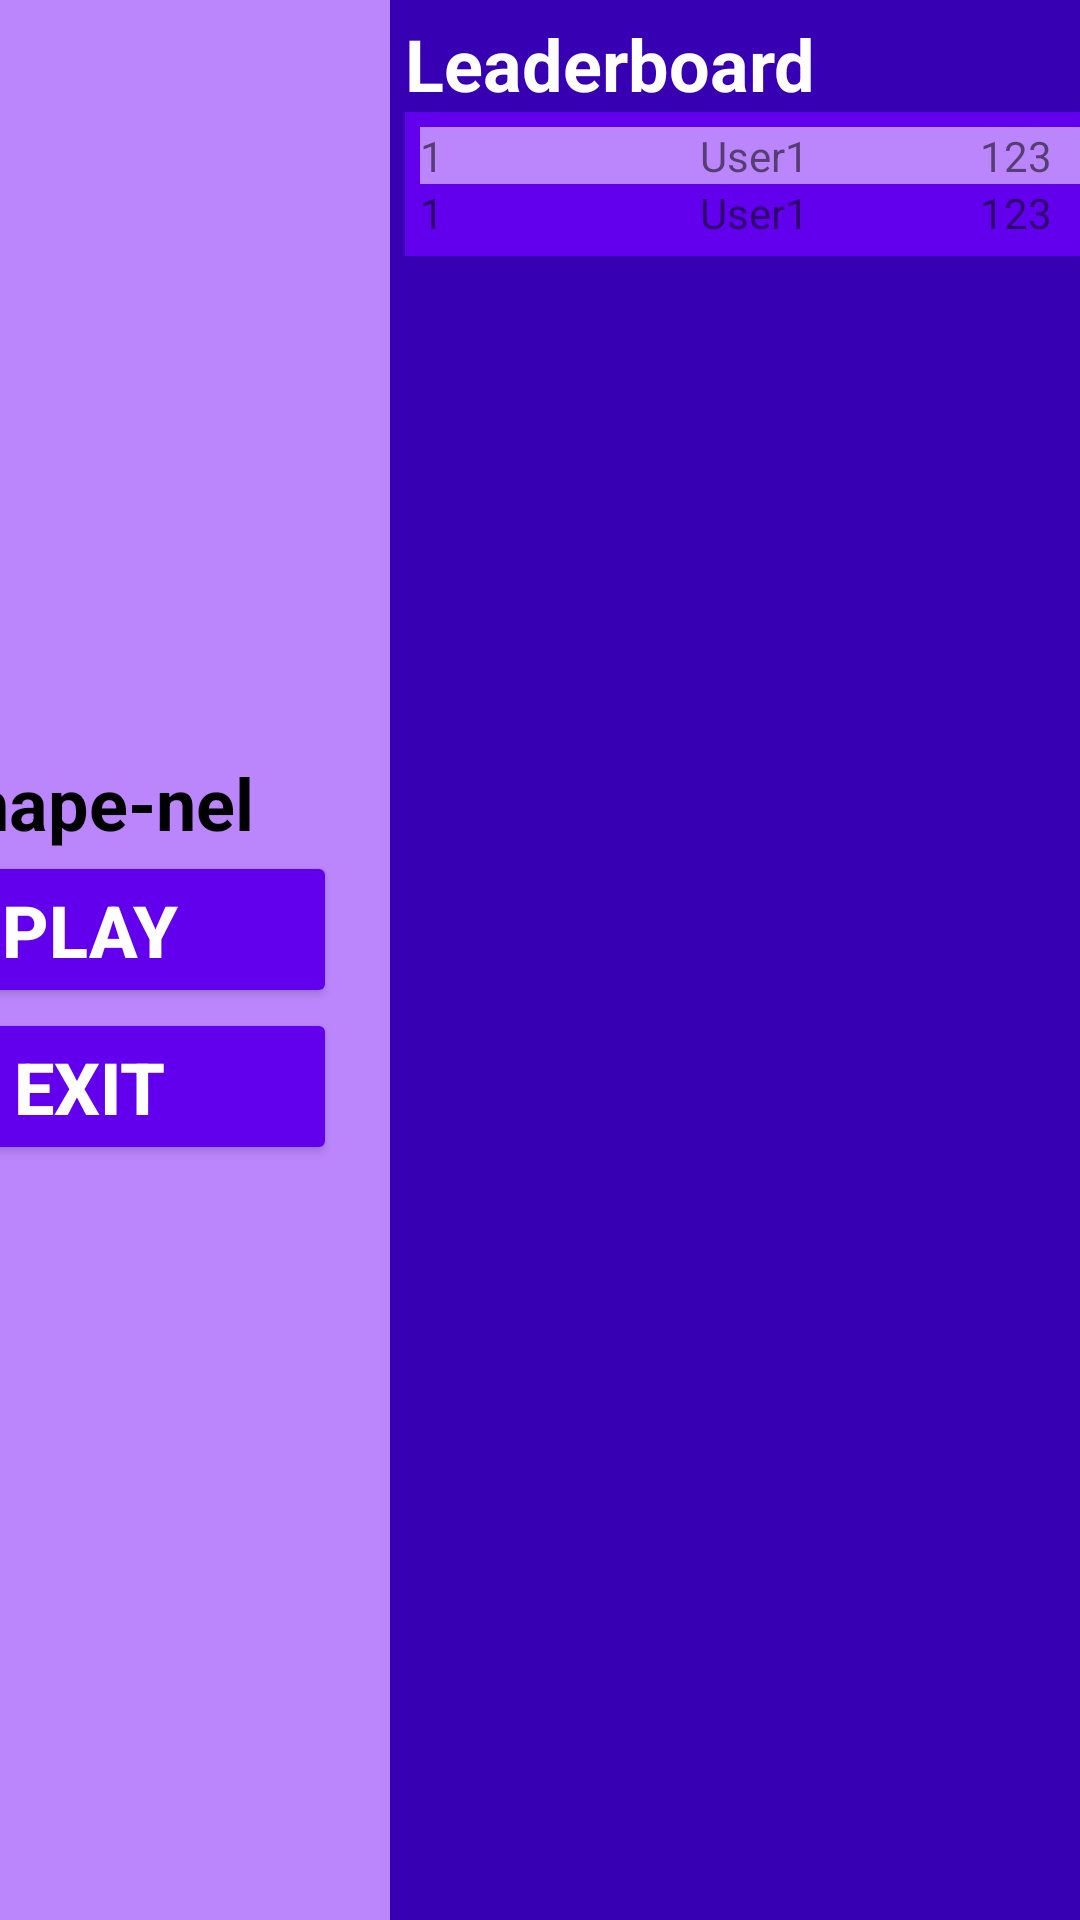

Reconstruct the res/layout file that produces this screen, plus the resources it refers to.
<!-- AndroidManifest.xml: application theme Theme.MossyMobile -->
<!-- res/layout/mainmenu.xml -->
<?xml version="1.0" encoding="utf-8"?>
<LinearLayout xmlns:android="http://schemas.android.com/apk/res/android"
    android:layout_width="match_parent"
    android:layout_height="match_parent">

    <LinearLayout
        android:layout_width="match_parent"
        android:layout_height="match_parent"
        android:gravity="center"
        android:orientation="horizontal">

        <LinearLayout
            android:layout_width="200dp"
            android:layout_height="match_parent"
            android:background="@color/purple_200"
            android:gravity="center"
            android:orientation="vertical">

            <TextView
                android:id="@+id/textView"
                android:layout_width="wrap_content"
                android:layout_height="wrap_content"
                android:text="Shape-nel"
                android:textAlignment="center"
                android:textColor="@color/black"
                android:textSize="24sp"
                android:textStyle="bold" />

            <Button
                android:id="@+id/play_btn"
                android:layout_width="165dp"
                android:layout_height="wrap_content"
                android:layout_gravity="center_horizontal|center_vertical"
                android:backgroundTint="@color/purple_500"
                android:insetTop="5dp"
                android:insetBottom="5dp"
                android:text="Play"
                android:textColor="@color/white"
                android:textSize="24sp"
                android:textStyle="bold" />

            <Button
                android:id="@+id/appexit_btn"
                android:layout_width="165dp"
                android:layout_height="wrap_content"
                android:layout_gravity="center_horizontal|center_vertical"
                android:backgroundTint="@color/purple_500"
                android:insetTop="5dp"
                android:insetBottom="5dp"
                android:text="Exit"
                android:textColor="@color/white"
                android:textSize="24sp"
                android:textStyle="bold" />
        </LinearLayout>

        <LinearLayout
            android:layout_width="300dp"
            android:layout_height="match_parent"
            android:background="@color/purple_700"
            android:orientation="vertical"
            android:padding="5dp">

            <TextView
                android:layout_width="wrap_content"
                android:layout_height="wrap_content"
                android:text="Leaderboard"
                android:textAlignment="center"
                android:textColor="@color/white"
                android:textSize="24sp"
                android:textStyle="bold" />

            <ScrollView
                android:layout_width="match_parent"
                android:layout_height="match_parent">

                <LinearLayout
                    android:id="@+id/leaderboard_list"
                    android:layout_width="match_parent"
                    android:layout_height="match_parent"
                    android:background="@color/purple_500"
                    android:orientation="vertical"
                    android:padding="5dp">

                    <LinearLayout
                        android:layout_width="match_parent"
                        android:layout_height="match_parent"
                        android:layout_weight="0.3"
                        android:background="@color/purple_200"
                        android:orientation="horizontal">

                        <TextView
                            android:layout_width="match_parent"
                            android:layout_height="wrap_content"
                            android:layout_weight="0.3"
                            android:text="1" />

                        <TextView
                            android:layout_width="match_parent"
                            android:layout_height="wrap_content"
                            android:layout_weight="0.3"
                            android:text="User1" />

                        <TextView
                            android:layout_width="match_parent"
                            android:layout_height="wrap_content"
                            android:layout_weight="0.3"
                            android:text="123" />

                    </LinearLayout>

                    <LinearLayout
                        android:layout_width="match_parent"
                        android:layout_height="match_parent"
                        android:orientation="horizontal">

                        <TextView
                            android:layout_width="match_parent"
                            android:layout_height="wrap_content"
                            android:layout_weight="0.3"
                            android:text="1" />

                        <TextView
                            android:layout_width="match_parent"
                            android:layout_height="wrap_content"
                            android:layout_weight="0.3"
                            android:text="User1" />

                        <TextView
                            android:layout_width="match_parent"
                            android:layout_height="wrap_content"
                            android:layout_weight="0.3"
                            android:text="123" />

                    </LinearLayout>

                </LinearLayout>
            </ScrollView>
        </LinearLayout>

    </LinearLayout>

</LinearLayout>
<!-- resources referenced by this layout -->
<resources>
  <color name="black">#FF000000</color>
  <color name="purple_200">#FFBB86FC</color>
  <color name="purple_500">#FF6200EE</color>
  <color name="purple_700">#FF3700B3</color>
  <color name="white">#FFFFFFFF</color>
  <style name="Theme.MossyMobile" parent="Theme.MaterialComponents.DayNight.DarkActionBar">
          
          <item name="colorPrimary">@color/purple_500</item>
          <item name="colorPrimaryVariant">@color/purple_700</item>
          <item name="colorOnPrimary">@color/white</item>
          
          <item name="colorSecondary">@color/teal_200</item>
          <item name="colorSecondaryVariant">@color/teal_700</item>
          <item name="colorOnSecondary">@color/black</item>
          
          <item name="android:statusBarColor">?attr/colorPrimaryVariant</item>
          
      </style>
  <color name="teal_200">#FF03DAC5</color>
  <color name="teal_700">#FF018786</color>
</resources>
